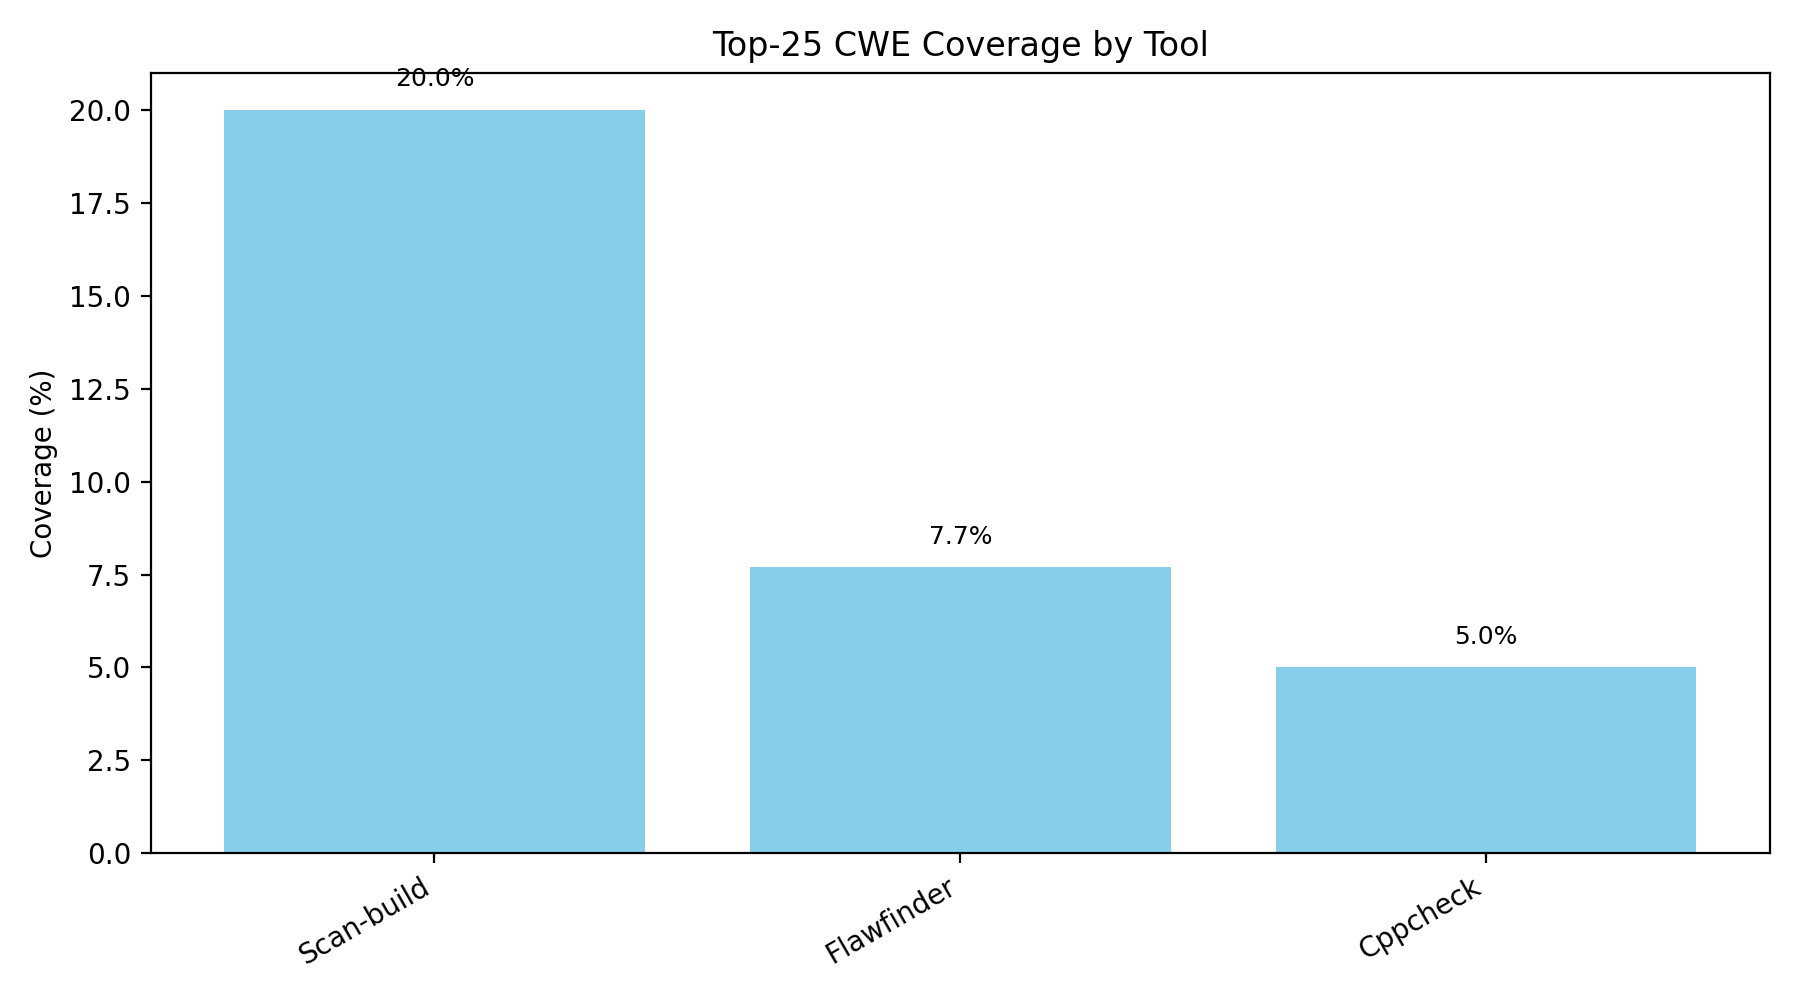

The data file committed next to this chart (first rows):
Tool_name, Unique_CWEs, Top25_CWEs, Top25_Coverage(%)
Scan-build, 5, 1, 20.0
Flawfinder, 13, 1, 7.692
Cppcheck, 20, 1, 5.0
